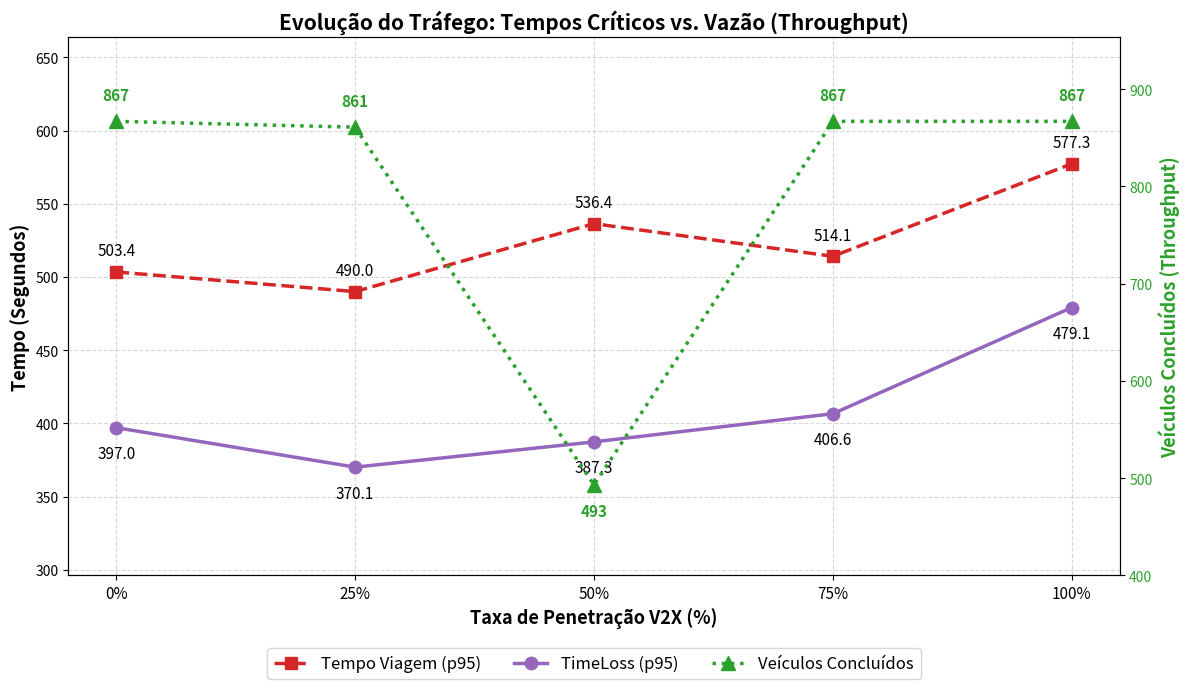

Reproduce this figure in Python.
import matplotlib.pyplot as plt
import numpy as np

taxas_v2x = [0, 25, 50, 75, 100]
time_loss_p95 = [397.04, 370.08, 387.33, 406.58, 479.11]
tempo_viagem_p95 = [503.40, 490.00, 536.40, 514.10, 577.30]
veiculos_concluidos = [867, 861, 493, 867, 867]

fig, ax1 = plt.subplots(figsize=(12, 7))

color1, color2 = '#d62728', '#9467bd'
ax1.set_xlabel('Taxa de Penetração V2X (%)', fontsize=13, fontweight='bold')
ax1.set_ylabel('Tempo (Segundos)', fontsize=13, fontweight='bold')

ln1 = ax1.plot(taxas_v2x, tempo_viagem_p95, marker='s', linestyle='--', linewidth=2.5, markersize=9, color=color1, label='Tempo Viagem (p95)')
ln2 = ax1.plot(taxas_v2x, time_loss_p95, marker='o', linestyle='-', linewidth=2.5, markersize=9, color=color2, label='TimeLoss (p95)')

# Anotações dos tempos (Eixo Esquerdo)
for i, txt in enumerate(time_loss_p95):
    ax1.annotate(f"{txt:.1f}", (taxas_v2x[i], time_loss_p95[i]), textcoords="offset points", xytext=(0, -22), ha='center', fontsize=11)
for i, txt in enumerate(tempo_viagem_p95):
    ax1.annotate(f"{txt:.1f}", (taxas_v2x[i], tempo_viagem_p95[i]), textcoords="offset points", xytext=(0, 12), ha='center', fontsize=11)

ax2 = ax1.twinx()
color3 = '#2ca02c'
ax2.set_ylabel('Veículos Concluídos (Throughput)', color=color3, fontsize=13, fontweight='bold')

ln3 = ax2.plot(taxas_v2x, veiculos_concluidos, marker='^', linestyle=':', linewidth=2.5, markersize=10, color=color3, label='Veículos Concluídos')
ax2.tick_params(axis='y', labelcolor=color3)

# Anotações do throughput (Eixo Direito) - Deslocadas dinamicamente para cima ou para baixo para evitar colisões
for i, txt in enumerate(veiculos_concluidos):
    y_offset = -22 if taxas_v2x[i] == 50 else 15
    ax2.annotate(f"{txt}", (taxas_v2x[i], veiculos_concluidos[i]), textcoords="offset points", xytext=(0, y_offset), ha='center', fontsize=11, color=color3, fontweight='bold')

ax1.set_xticks(taxas_v2x)
ax1.set_xticklabels([f"{x}%" for x in taxas_v2x], fontsize=11)
ax1.grid(True, linestyle='--', alpha=0.5)
ax1.set_title('Evolução do Tráfego: Tempos Críticos vs. Vazão (Throughput)', fontsize=15, fontweight='bold')

lns = ln1 + ln2 + ln3
labs = [l.get_label() for l in lns]
ax1.legend(lns, labs, loc='upper center', bbox_to_anchor=(0.5, -0.12), ncol=3, fontsize=12)

ax1.set_ylim(min(time_loss_p95) * 0.8, max(tempo_viagem_p95) * 1.15)
ax2.set_ylim(400, max(veiculos_concluidos) * 1.1)

fig.tight_layout()
plt.savefig('grafico_completo_corrigido.png', dpi=300, bbox_inches='tight')
